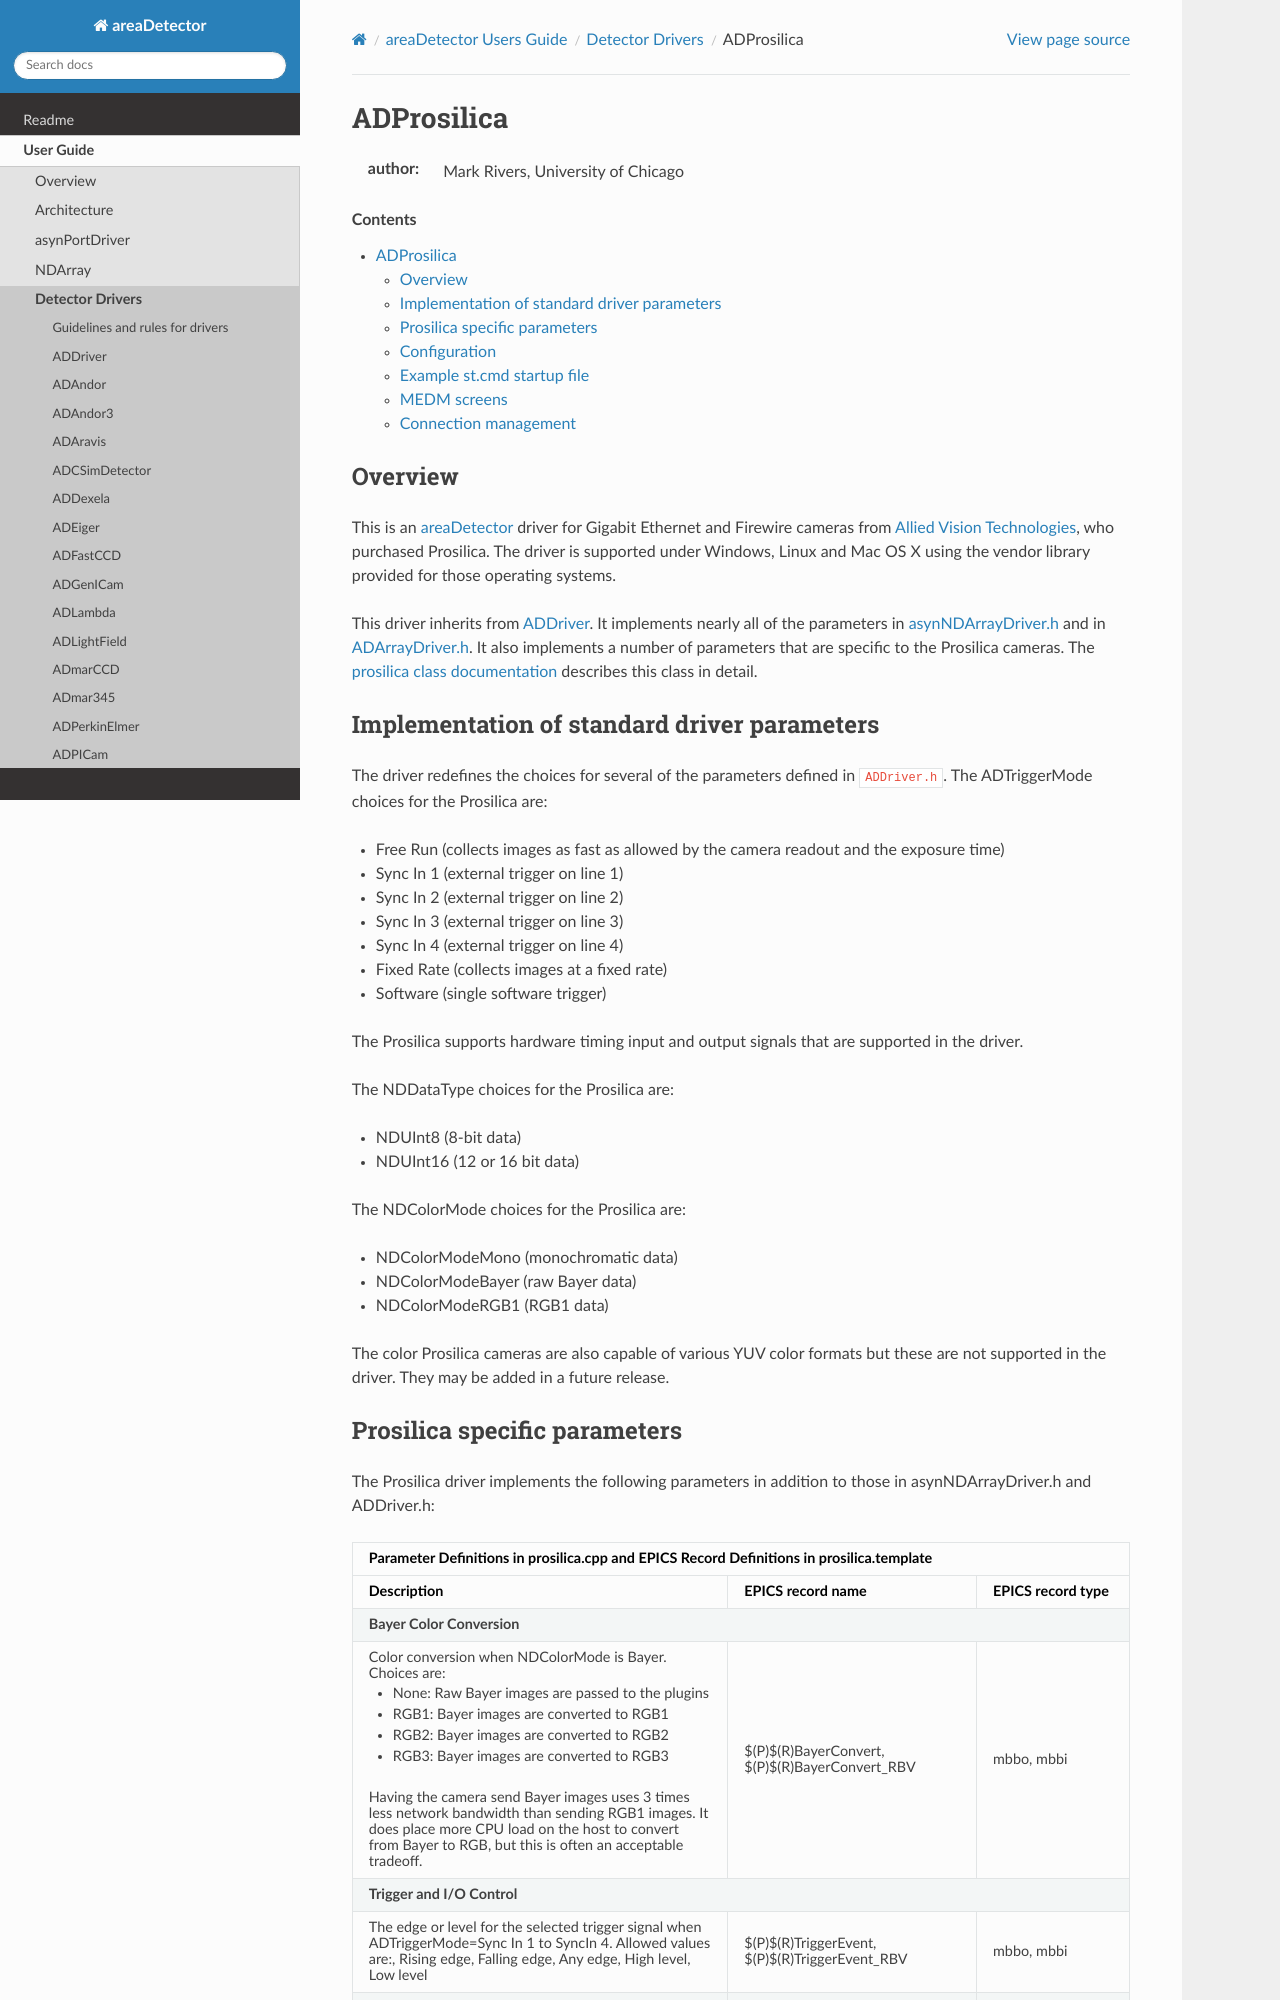

repository: ISISComputingGroup/EPICS-areaDetector · page: ADProsilica/ADProsilica.html · generator: mkdocs

ADProsilica
===========

:author: Mark Rivers, University of Chicago

.. contents:: Contents

Overview
--------

This is an :doc:`../index` driver for Gigabit Ethernet and
Firewire cameras from `Allied Vision
Technologies <https://www.alliedvision.com>`__, who purchased Prosilica.
The driver is supported under Windows, Linux and Mac OS X using the
vendor library provided for those operating systems.

This driver inherits from :doc:`../ADCore/ADDriver`.
It implements nearly all of the parameters in
`asynNDArrayDriver.h <../areaDetectorDoxygenHTML/asyn_n_d_array_driver_8h.html>`__
and in
`ADArrayDriver.h <../areaDetectorDoxygenHTML/_a_d_driver_8h.html>`__. It
also implements a number of parameters that are specific to the
Prosilica cameras. The `prosilica class
documentation <../areaDetectorDoxygenHTML/classprosilica.html>`__ describes
this class in detail.

.. _StandardNotes:

Implementation of standard driver parameters
--------------------------------------------

The driver redefines the choices for several of the parameters defined
in ``ADDriver.h``. The ADTriggerMode choices for the Prosilica are:

-  Free Run (collects images as fast as allowed by the camera readout
   and the exposure time)
-  Sync In 1 (external trigger on line 1)
-  Sync In 2 (external trigger on line 2)
-  Sync In 3 (external trigger on line 3)
-  Sync In 4 (external trigger on line 4)
-  Fixed Rate (collects images at a fixed rate)
-  Software (single software trigger)

The Prosilica supports hardware timing input and output signals that are
supported in the driver.

The NDDataType choices for the Prosilica are:

-  NDUInt8 (8-bit data)
-  NDUInt16 (12 or 16 bit data)

The NDColorMode choices for the Prosilica are:

-  NDColorModeMono (monochromatic data)
-  NDColorModeBayer (raw Bayer data)
-  NDColorModeRGB1 (RGB1 data)

The color Prosilica cameras are also capable of various YUV color
formats but these are not supported in the driver. They may be added in
a future release.
